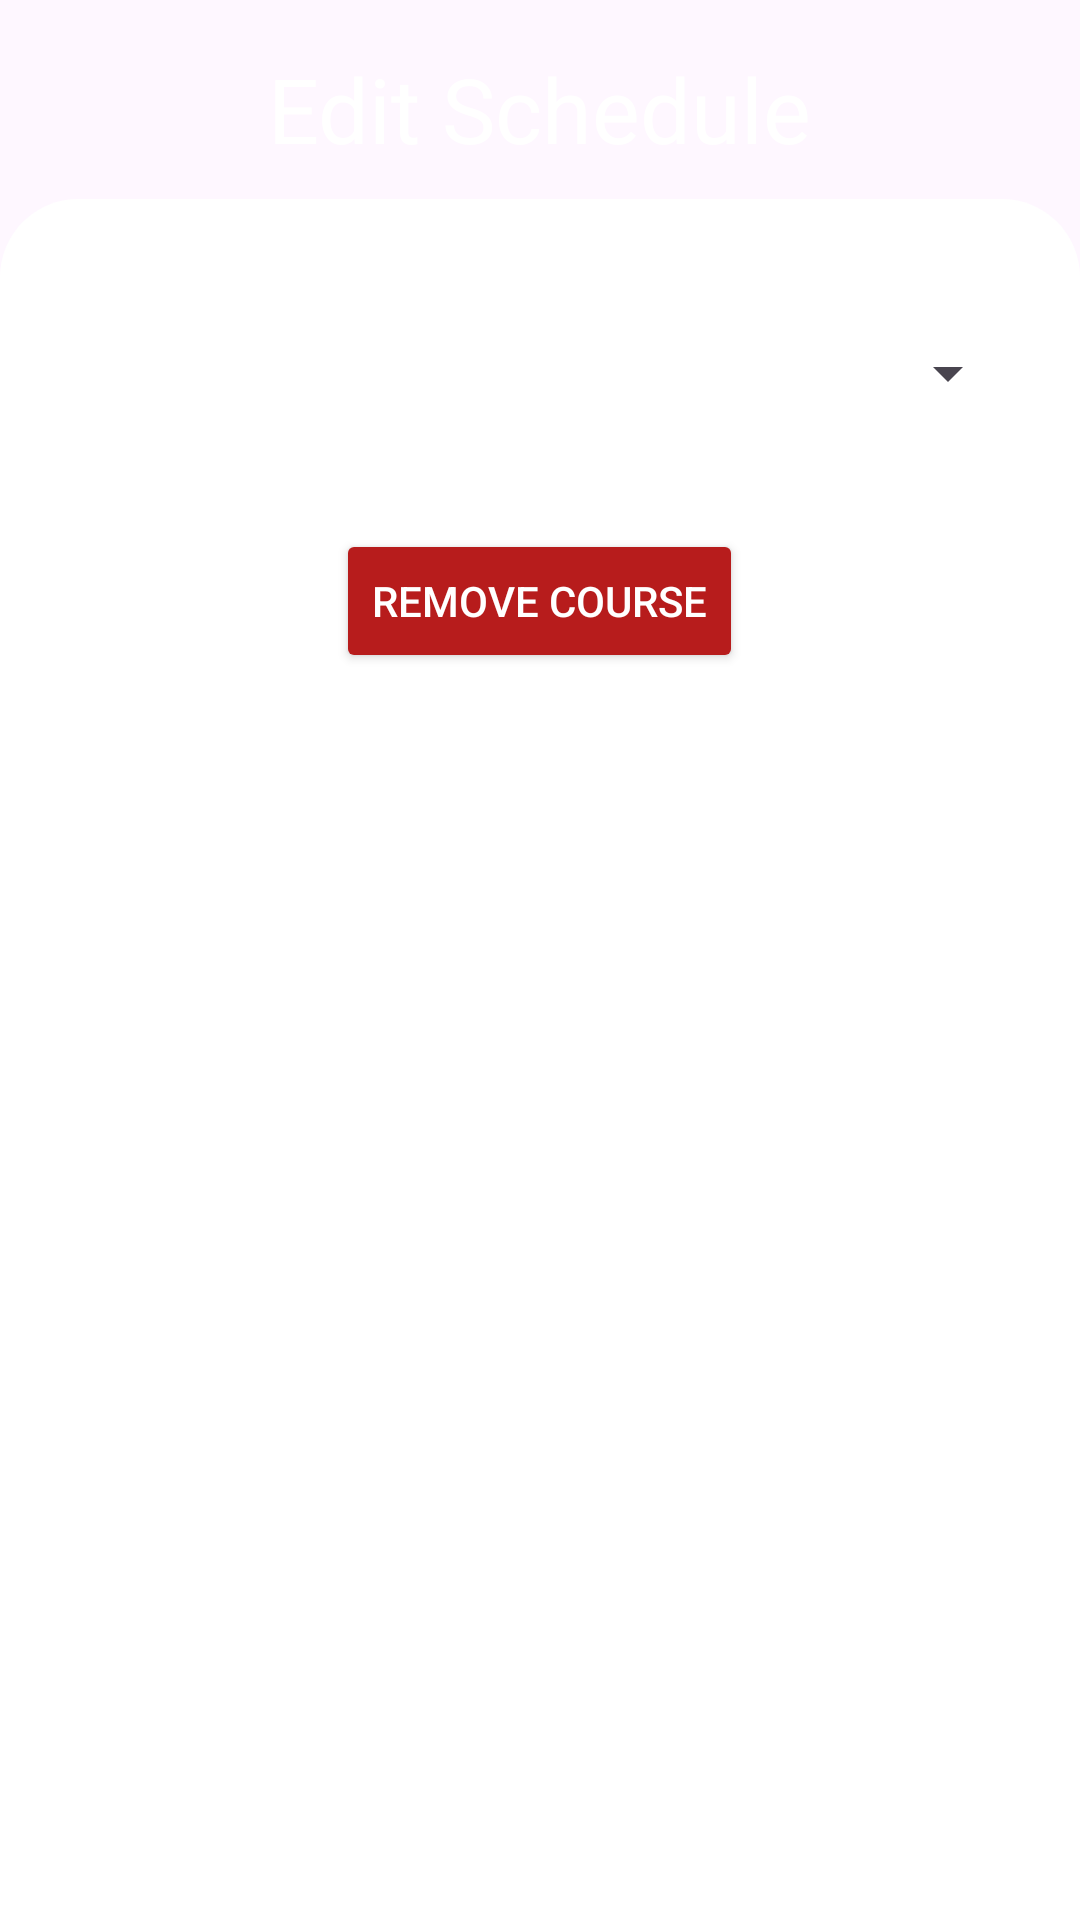

Reconstruct the res/layout file that produces this screen, plus the resources it refers to.
<!-- AndroidManifest.xml: application theme Theme.UWCourseGuide -->
<!-- res/layout/fragment_remove_course.xml -->
<?xml version="1.0" encoding="utf-8"?>
<androidx.constraintlayout.widget.ConstraintLayout xmlns:android="http://schemas.android.com/apk/res/android"
    xmlns:app="http://schemas.android.com/apk/res-auto"
    xmlns:tools="http://schemas.android.com/tools"
    android:layout_width="match_parent"
    android:layout_height="match_parent">

    <ImageView
        android:id="@+id/imageView"
        android:layout_width="match_parent"
        android:layout_height="match_parent"
        android:scaleType="fitXY"
        app:layout_constraintStart_toStartOf="parent"
        app:layout_constraintTop_toTopOf="parent"
        app:srcCompat="@drawable/_825f874a0476ae10d78109a2ff07e9e" />

    <TextView
        android:id="@+id/editsched_heading"
        android:layout_width="wrap_content"
        android:layout_height="wrap_content"
        android:layout_marginTop="16dp"
        android:layout_marginBottom="10dp"
        android:text="Edit Schedule"
        android:textColor="@color/white"
        android:textSize="30sp"
        android:typeface="sans"
        app:layout_constraintBottom_toTopOf="@+id/editschedFrameLayout"
        app:layout_constraintEnd_toEndOf="parent"
        app:layout_constraintStart_toStartOf="parent"
        app:layout_constraintTop_toTopOf="parent" />

    <FrameLayout
        android:id="@+id/editschedFrameLayout"
        android:layout_width="0dp"
        android:layout_height="0dp"
        android:background="@drawable/rounded_corners"
        android:contentDescription="@string/appbar_scrolling_view_behavior"
        android:paddingTop="10dp"
        app:layout_constraintBottom_toBottomOf="@+id/imageView"
        app:layout_constraintEnd_toEndOf="parent"
        app:layout_constraintHorizontal_bias="0.0"
        app:layout_constraintStart_toStartOf="parent"
        app:layout_constraintTop_toBottomOf="@+id/editsched_heading">
        <Spinner
            android:id="@+id/spinnerCourses"
            android:layout_width="match_parent"
            android:layout_height="wrap_content"
            android:layout_marginTop="36dp"
            android:layout_marginStart="20dp"
            android:layout_marginEnd="20dp"/>

        <Button
            android:id="@+id/btnRemoveCourse"
            android:layout_width="wrap_content"
            android:layout_height="wrap_content"
            android:layout_gravity="center_horizontal"
            android:backgroundTint="@color/red_dark"
            android:text="Remove Course"
            android:textColor="@color/white"
            android:layout_marginTop="100dp"/>
    </FrameLayout>

</androidx.constraintlayout.widget.ConstraintLayout>
<!-- resources referenced by this layout -->
<resources>
  <color name="red_dark">#B71C1C</color>
  <color name="white">#FFFFFFFF</color>
  <!-- drawable rounded_corners (drawable) -->
  <layer-list xmlns:android="http://schemas.android.com/apk/res/android">
      <item android:top="0dp">
          <shape>
              <corners android:topLeftRadius="26dp" android:topRightRadius="26dp" />
              <solid android:color="#FFFFFF" />
          </shape>
      </item>
  </layer-list>
  <style name="Theme.UWCourseGuide" parent="Base.Theme.UWCourseGuide" />
  <style name="Base.Theme.UWCourseGuide" parent="Theme.Material3.DayNight">
          
          
      </style>
</resources>
